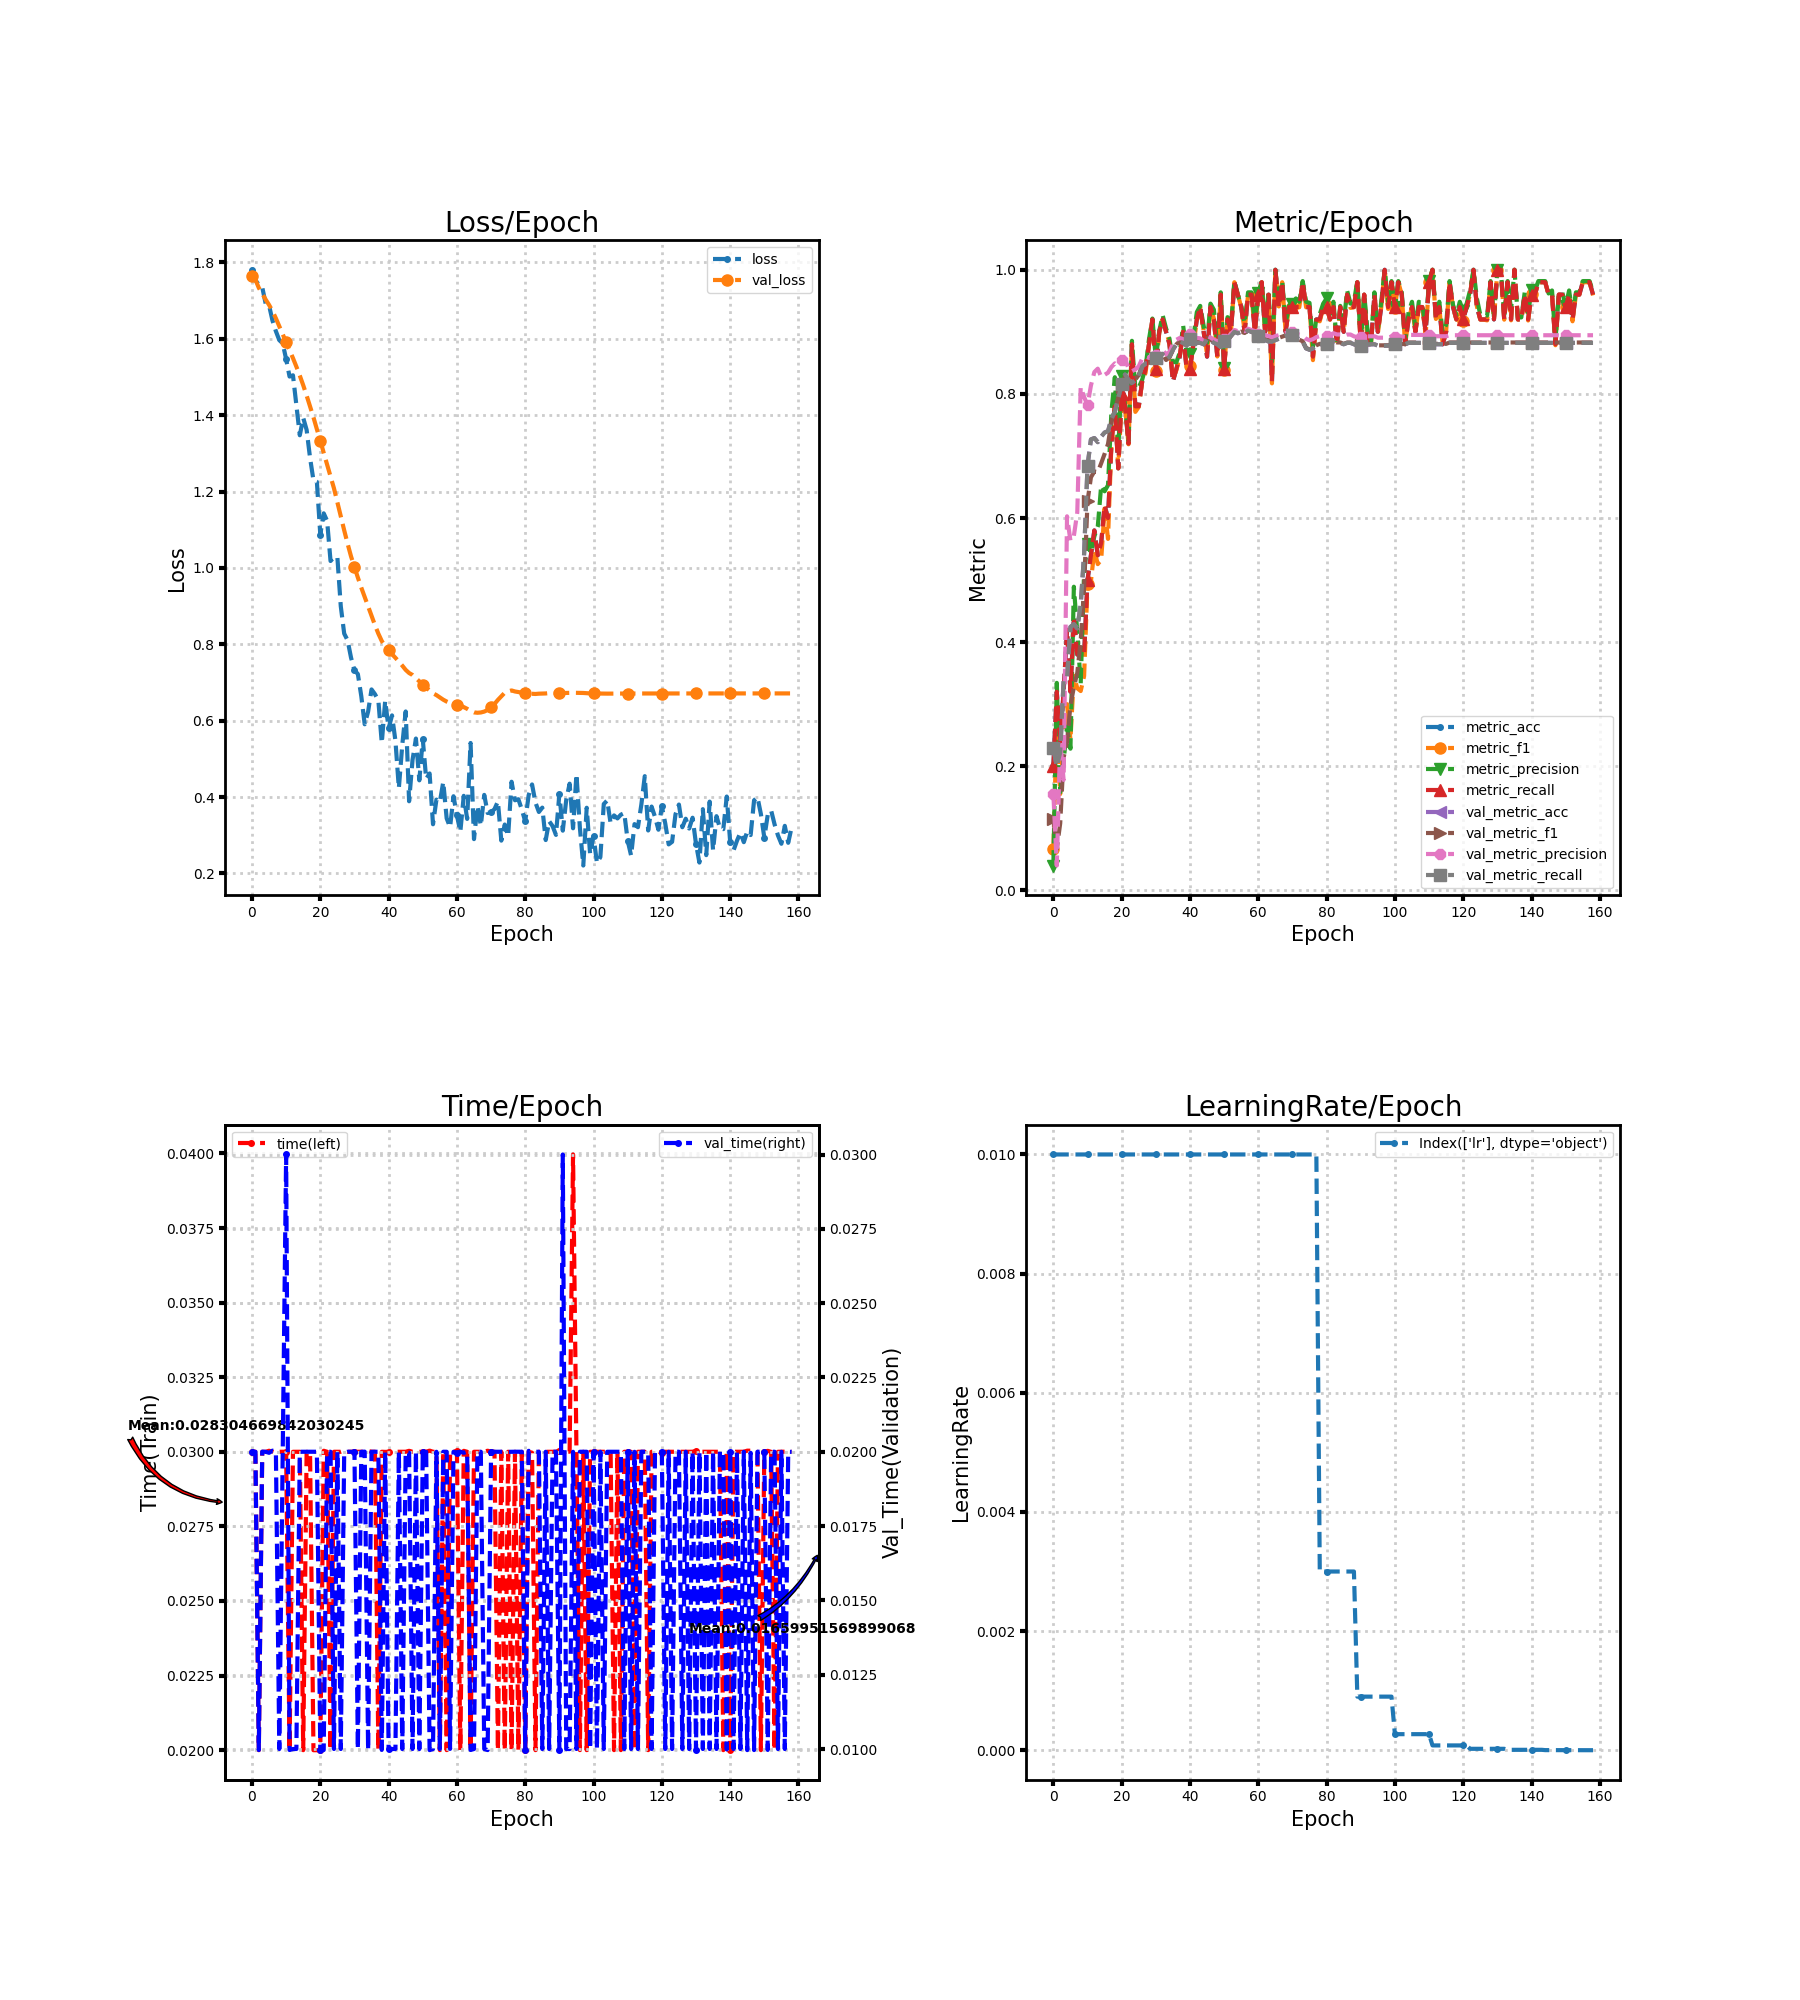

The file beside this chart, header and first rows:
loss, metric_acc, metric_f1, metric_precision, metric_recall, time, lr, val_loss, val_metric_acc, val_metric_f1, val_metric_precision, val_metric_recall, val_time
1.781, 0.2, 0.06667, 0.04, 0.2, 0.03, 0.01, 1.763, 0.2289, 0.1157, 0.1552, 0.2289, 0.02
1.754, 0.32, 0.272, 0.3344, 0.32, 0.03, 0.01, 1.755, 0.2, 0.06667, 0.04, 0.2, 0.02
1.742, 0.24, 0.1552, 0.158, 0.24, 0.02, 0.01, 1.734, 0.2222, 0.1079, 0.2409, 0.2222, 0.009965
1.735, 0.32, 0.2363, 0.2084, 0.32, 0.03, 0.01, 1.718, 0.3378, 0.2141, 0.178, 0.3378, 0.02
1.692, 0.42, 0.3, 0.2636, 0.42, 0.03, 0.01, 1.703, 0.3422, 0.2388, 0.6028, 0.3422, 0.02
1.688, 0.32, 0.2428, 0.2283, 0.32, 0.03004, 0.01, 1.689, 0.4244, 0.2981, 0.5633, 0.4244, 0.01996
1.648, 0.44, 0.3457, 0.4893, 0.44, 0.03, 0.01, 1.673, 0.4289, 0.3274, 0.5711, 0.4289, 0.02004
1.62, 0.38, 0.3257, 0.4167, 0.38, 0.02996, 0.01, 1.654, 0.4222, 0.3505, 0.6091, 0.4222, 0.02
1.597, 0.38, 0.3212, 0.3327, 0.38, 0.03, 0.01, 1.633, 0.46, 0.4019, 0.811, 0.46, 0.01
1.588, 0.38, 0.3454, 0.5141, 0.38, 0.03, 0.01, 1.612, 0.5422, 0.4876, 0.795, 0.5422, 0.01996
1.547, 0.5, 0.4939, 0.5584, 0.5, 0.03, 0.01, 1.591, 0.6844, 0.6268, 0.7815, 0.6844, 0.03
1.501, 0.54, 0.4983, 0.5435, 0.54, 0.02, 0.01, 1.571, 0.7267, 0.6656, 0.8136, 0.7267, 0.009966
1.505, 0.58, 0.5482, 0.5705, 0.58, 0.03, 0.01, 1.55, 0.7289, 0.675, 0.8352, 0.7289, 0.01
1.425, 0.54, 0.5257, 0.5861, 0.54, 0.03, 0.01, 1.527, 0.7222, 0.674, 0.8407, 0.7222, 0.01
1.348, 0.56, 0.5325, 0.6523, 0.56, 0.03, 0.01, 1.504, 0.7311, 0.6882, 0.8273, 0.7311, 0.02
1.393, 0.62, 0.6154, 0.6431, 0.62, 0.02, 0.01, 1.479, 0.7378, 0.7033, 0.8306, 0.7378, 0.02
1.362, 0.6, 0.5664, 0.6529, 0.6, 0.03, 0.01, 1.452, 0.74, 0.7193, 0.8341, 0.74, 0.02
1.289, 0.72, 0.7202, 0.7717, 0.72, 0.03, 0.01, 1.423, 0.76, 0.7547, 0.8434, 0.76, 0.02
1.229, 0.78, 0.7825, 0.8269, 0.78, 0.02, 0.01, 1.395, 0.7711, 0.7742, 0.8492, 0.7711, 0.02
1.226, 0.68, 0.68, 0.709, 0.68, 0.02, 0.01, 1.363, 0.7933, 0.7936, 0.8447, 0.7933, 0.02
1.088, 0.8, 0.7897, 0.8286, 0.8, 0.02, 0.01, 1.334, 0.8156, 0.8119, 0.8543, 0.8156, 0.009967
1.143, 0.78, 0.778, 0.7818, 0.78, 0.03003, 0.01, 1.302, 0.8311, 0.8286, 0.8552, 0.8311, 0.009965
1.123, 0.72, 0.7188, 0.7237, 0.72, 0.03, 0.01, 1.271, 0.8222, 0.8213, 0.8413, 0.8222, 0.02
1.018, 0.88, 0.8805, 0.8856, 0.88, 0.02, 0.01, 1.241, 0.8178, 0.8176, 0.8365, 0.8178, 0.02
1.028, 0.78, 0.771, 0.8084, 0.78, 0.03, 0.01, 1.209, 0.8222, 0.8231, 0.8394, 0.8222, 0.01
1.028, 0.78, 0.779, 0.8104, 0.78, 0.03, 0.01, 1.172, 0.8289, 0.8306, 0.8444, 0.8289, 0.02
0.8996, 0.82, 0.8197, 0.8228, 0.82, 0.03, 0.01, 1.135, 0.8444, 0.8454, 0.8568, 0.8444, 0.01
0.8282, 0.84, 0.8341, 0.8431, 0.84, 0.03004, 0.01, 1.099, 0.8489, 0.85, 0.86, 0.8489, 0.01997
0.8104, 0.88, 0.8794, 0.8881, 0.88, 0.03, 0.01, 1.063, 0.8489, 0.85, 0.858, 0.8489, 0.02
0.7651, 0.92, 0.9198, 0.9214, 0.92, 0.03, 0.01, 1.03, 0.8578, 0.8593, 0.8648, 0.8578, 0.02
0.7325, 0.84, 0.8377, 0.8562, 0.84, 0.03, 0.01, 1.002, 0.8578, 0.8584, 0.8628, 0.8578, 0.02
0.7222, 0.9, 0.8988, 0.9014, 0.9, 0.03, 0.01, 0.9749, 0.86, 0.8604, 0.8649, 0.86, 0.01
0.6645, 0.92, 0.9196, 0.9267, 0.92, 0.03, 0.01, 0.9486, 0.8644, 0.8643, 0.8711, 0.8644, 0.02
0.5908, 0.9, 0.9009, 0.9055, 0.9, 0.03, 0.01, 0.9241, 0.8556, 0.8546, 0.8637, 0.8556, 0.02
0.6238, 0.88, 0.8823, 0.8889, 0.88, 0.03003, 0.01, 0.9, 0.86, 0.8587, 0.8675, 0.86, 0.009966
0.682, 0.82, 0.8242, 0.8519, 0.82, 0.03, 0.01, 0.8747, 0.8711, 0.8705, 0.8804, 0.8711, 0.02
0.6696, 0.84, 0.8379, 0.8506, 0.84, 0.03, 0.01, 0.8505, 0.88, 0.8797, 0.8872, 0.88, 0.02
0.653, 0.86, 0.8596, 0.8667, 0.86, 0.02, 0.01, 0.828, 0.8844, 0.8847, 0.8901, 0.8844, 0.02
0.5417, 0.9, 0.9014, 0.91, 0.9, 0.03, 0.01, 0.8087, 0.8822, 0.8825, 0.8883, 0.8822, 0.00997
0.6524, 0.84, 0.8441, 0.8662, 0.84, 0.03, 0.01, 0.7947, 0.8778, 0.8782, 0.8847, 0.8778, 0.02
0.5798, 0.84, 0.8445, 0.8639, 0.84, 0.03, 0.01, 0.7842, 0.8889, 0.8896, 0.8962, 0.8889, 0.01
0.614, 0.88, 0.878, 0.8903, 0.88, 0.03, 0.01, 0.7742, 0.88, 0.8812, 0.8884, 0.88, 0.01
0.5475, 0.92, 0.9188, 0.9318, 0.92, 0.03, 0.01, 0.7648, 0.8822, 0.8834, 0.8902, 0.8822, 0.01
0.4232, 0.94, 0.9399, 0.9418, 0.94, 0.03, 0.01, 0.7548, 0.8822, 0.8836, 0.8895, 0.8822, 0.02
0.5364, 0.9, 0.9015, 0.9096, 0.9, 0.03, 0.01, 0.7443, 0.88, 0.8812, 0.8851, 0.88, 0.01
0.6243, 0.86, 0.8635, 0.8821, 0.86, 0.03, 0.01, 0.7332, 0.8889, 0.89, 0.8932, 0.8889, 0.02
0.3891, 0.94, 0.9409, 0.9455, 0.94, 0.03003, 0.01, 0.725, 0.8867, 0.8879, 0.891, 0.8867, 0.01997
0.497, 0.92, 0.9211, 0.9357, 0.92, 0.03, 0.01, 0.7198, 0.8822, 0.8831, 0.8872, 0.8822, 0.01
0.5534, 0.86, 0.8603, 0.8753, 0.86, 0.03, 0.01, 0.7113, 0.88, 0.8808, 0.8852, 0.88, 0.02
0.4439, 0.96, 0.9599, 0.9636, 0.96, 0.03, 0.01, 0.7032, 0.8756, 0.8763, 0.8815, 0.8756, 0.009999
0.5519, 0.84, 0.8384, 0.8423, 0.84, 0.03, 0.01, 0.6943, 0.8844, 0.8848, 0.8893, 0.8844, 0.02
0.4477, 0.92, 0.9209, 0.9236, 0.92, 0.03, 0.01, 0.6867, 0.8867, 0.8871, 0.8912, 0.8867, 0.02
0.4619, 0.9, 0.9006, 0.9091, 0.9, 0.03004, 0.01, 0.6794, 0.8933, 0.8934, 0.8968, 0.8933, 0.009962
0.3289, 0.98, 0.9799, 0.9818, 0.98, 0.03, 0.01, 0.6719, 0.9, 0.9001, 0.9029, 0.9, 0.01
0.3934, 0.96, 0.96, 0.96, 0.96, 0.03, 0.01, 0.6671, 0.8978, 0.8981, 0.9011, 0.8978, 0.02
0.387, 0.94, 0.9399, 0.9418, 0.94, 0.02, 0.01, 0.6612, 0.9, 0.9003, 0.9032, 0.9, 0.009999
0.4397, 0.9, 0.9023, 0.9138, 0.9, 0.03, 0.01, 0.6551, 0.8978, 0.8982, 0.9011, 0.8978, 0.02
0.3443, 0.96, 0.9599, 0.9636, 0.96, 0.02, 0.01, 0.6502, 0.9022, 0.9025, 0.9049, 0.9022, 0.02
0.3213, 0.96, 0.9599, 0.9636, 0.96, 0.03, 0.01, 0.6464, 0.9, 0.9003, 0.903, 0.9, 0.01
0.4023, 0.9, 0.9012, 0.9138, 0.9, 0.03, 0.01, 0.6426, 0.8978, 0.8985, 0.9013, 0.8978, 0.02
... 99 more rows
